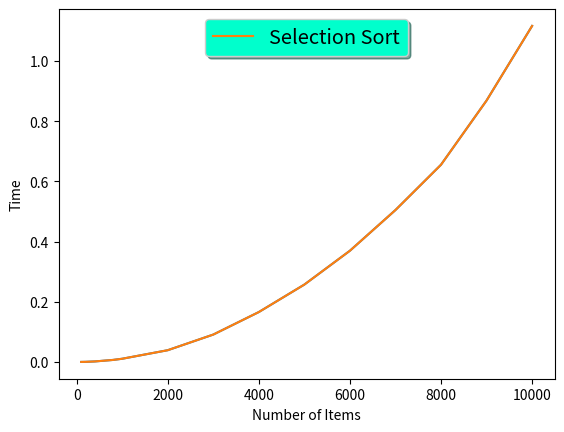

Generate this figure with matplotlib:
from random import randint
from time import time
import matplotlib.pyplot as plt

def main():
    printList = False
    #n = int(input("Enter the list size: "))

    x = [100, 200, 400, 800, 1000, 2000, 3000, 4000, 5000, 6000, 7000, 8000, 9000, 10000]
    y = []
    for j in x:
        values = []
        for i in range(j):
            values.append(randint(1,j))
        if printList:
            print(values)
        startTime = time()
        selectionSort(values)
        endTime = time()
        if printList:
            print(values)
        print("Elapsed time: %.3f" % (endTime - startTime))
        y.append((endTime - startTime))

    plt.plot(x, y)
    plt.plot(x, y, label="Selection Sort")
    legend = plt.legend(loc='upper center', shadow=True, fontsize='x-large')
    legend.get_frame().set_facecolor('#00FFCC')

    plt.ylabel('Time')
    plt.xlabel('Number of Items')
    plt.show()

def selectionSort(values):
    for i in range(len(values)):
        minPos = minimumPosition(values, i)
        temp = values[minPos]
        values[minPos] = values[i]
        values[i] = temp

def minimumPosition(values, start):
    minPos = start
    for i in range(start + 1, len(values)):
        if values[i] < values[minPos]:
            minPos = i

    return minPos

if __name__ == '__main__':
    main()